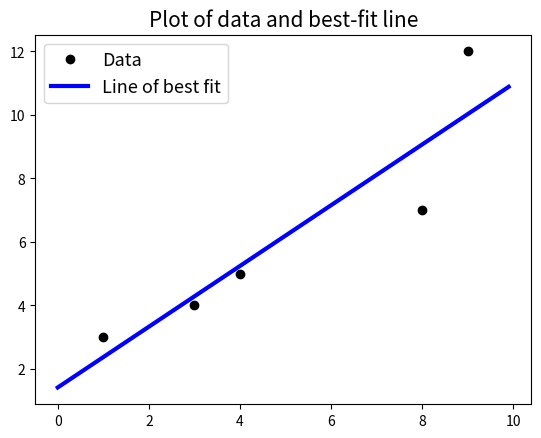

Write the Python code that produced this figure.
import numpy as np
import matplotlib.pyplot as plt

# Problem 1

A = np.array([[12, 37], [-9, 0]])
A1 = np.copy(A)

# Problem 2

def f(x): # define function f(x)
   return -x - np.cos(x)

def fp(x): # define function f'(x)
   return np.sin(x) - 1

x = np.empty([1,1])
x[0] = -3
for j in range(1000):
   x = np.append(x, [x[j] - f(x[j]) / fp(x[j]) ])
   fc = f(x[j + 1])

   if np.abs(fc) < 10**(-6):
      break

A2 = x.reshape([-1, 1])

xl,xr = -3, 1
mids = []
mids = np.array(mids)
for j in range(1000):
   xc = (xl+xr)/2
   mids = np.append(mids, [xc])
   fc = f(xc)
   
   if fc > 0:
      xl=xc
   else:
      xr=xc

   if np.abs(fc)<10**(-6):
      break

A3 = mids.reshape([1, -1])
A4 = np.array([[len(A2), len(mids)]])

# Problem 3

x = np.array([1, 3, 4, 8, 9])
y = np.array([3, 4, 5, 7, 12])
z = np.polyfit(x, y, 1)
A5 = z[0]

## 2D Plot

fig, ax = plt.subplots()
ax.plot(x, y, "ko", linewidth=3, label="Data")
xplotting = np.arange(0, 10, 0.1)
ax.plot(xplotting, np.polyval(z, xplotting), "b", linewidth=3, label="Line of best fit")
ax.legend(loc="upper left", fontsize=13 )
plt.title("Plot of data and best-fit line", fontsize=15)

# Problem 4

A = np.array([[-0.1, 3], [3, -0.1]])
b = np.array([[-0.2], [0.2]])
A6 = np.linalg.solve(A, b)

# print("A1:", A1)
# print("A2:", A2)
# print("A3:", A3)
# print("A4:", A4)
# print("A5:", A5)
# print("A6:", A6)
# plt.show()